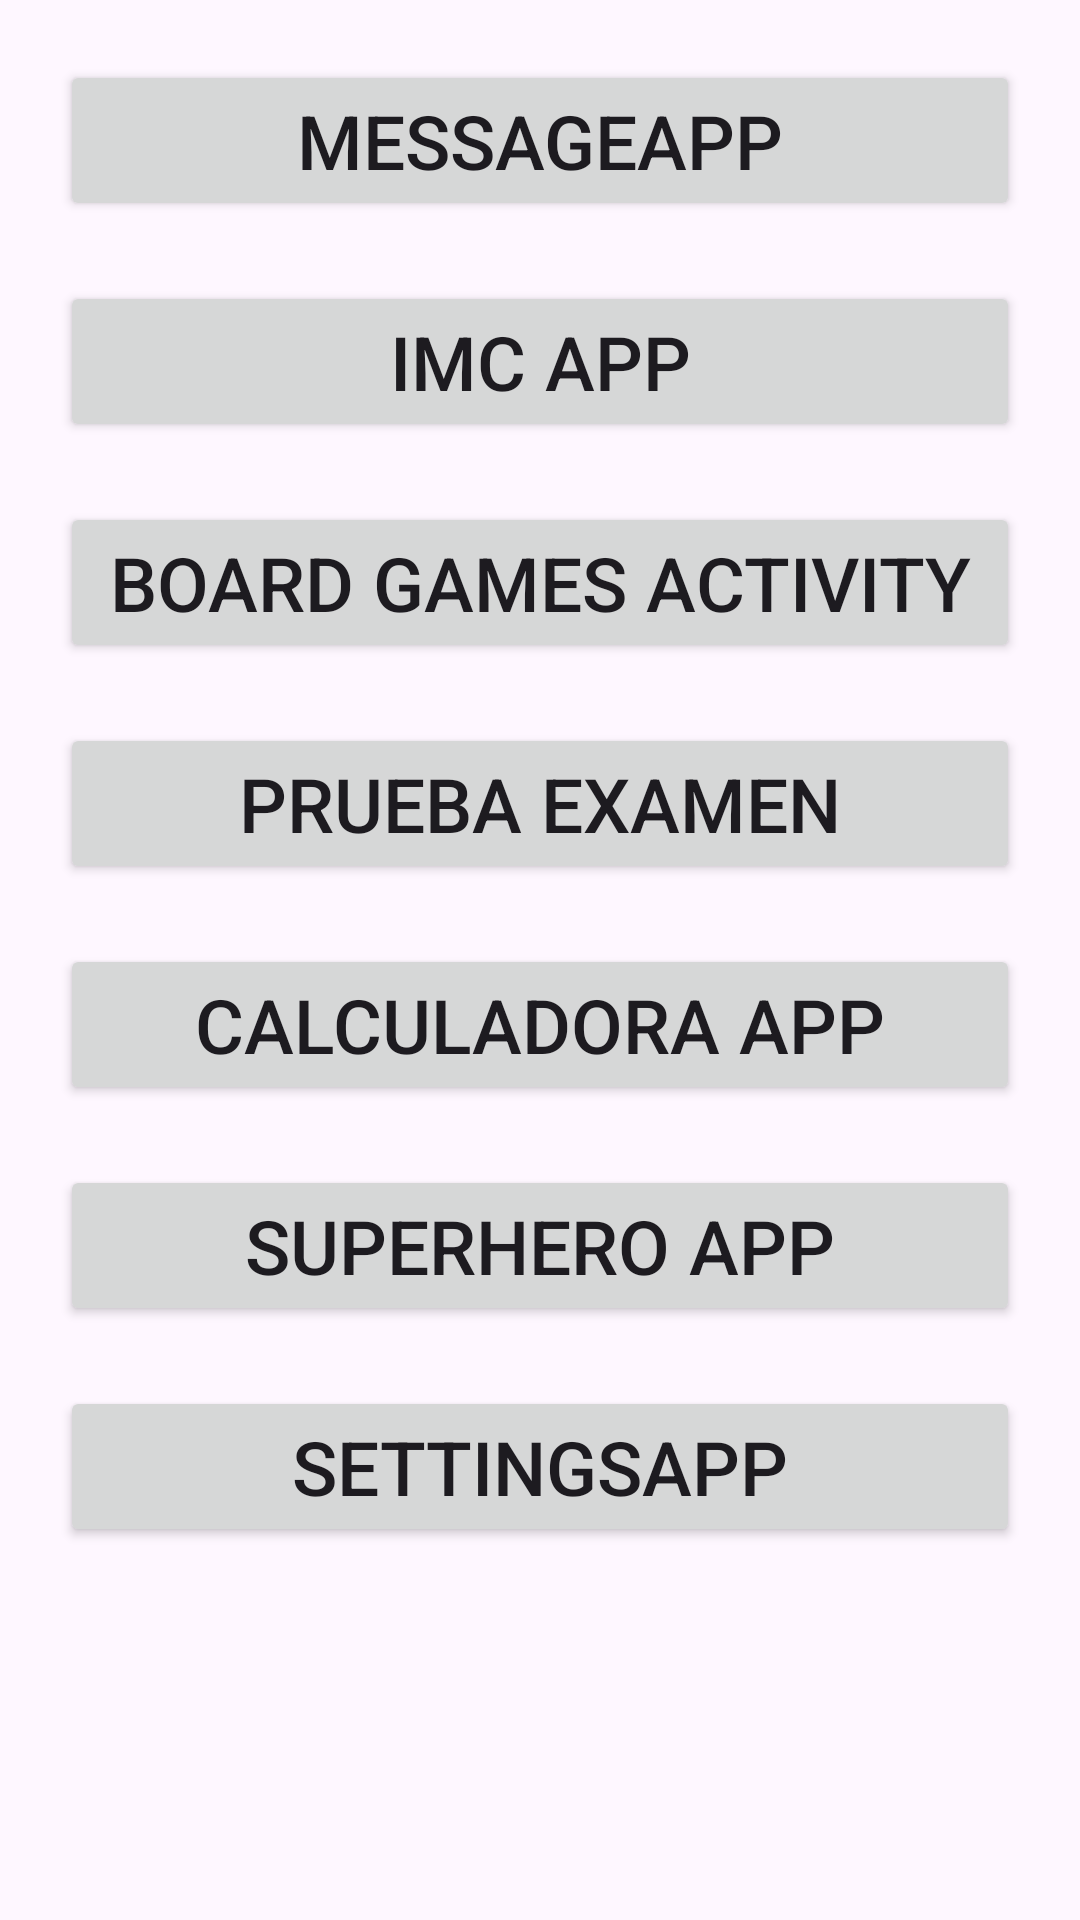

The Android layout XML behind this screen, and the referenced resources:
<!-- AndroidManifest.xml: application theme Theme.EjercicioPrueba -->
<!-- res/layout/activity_menu.xml -->
<?xml version="1.0" encoding="utf-8"?>
<LinearLayout
    xmlns:android="http://schemas.android.com/apk/res/android"
    xmlns:app="http://schemas.android.com/apk/res-auto"
    xmlns:tools="http://schemas.android.com/tools"
    android:id="@+id/main"
    android:layout_width="match_parent"
    android:layout_height="match_parent"
    tools:context=".MenuActivity"
    android:orientation="vertical">

    <Button
        android:id="@+id/btnMessageApp"
        android:layout_width="match_parent"
        android:layout_height="wrap_content"
        android:text="@string/messageapp"
        android:textSize="25sp"
        android:layout_marginHorizontal="20dp"
        android:layout_marginTop="20dp"/>

    <Button
        android:id="@+id/btnIMCapp"
        android:layout_width="match_parent"
        android:layout_height="wrap_content"
        android:text="@string/imc_app"
        android:textSize="25sp"
        android:layout_marginHorizontal="20dp"
        android:layout_marginTop="20dp"/>

    <Button
        android:id="@+id/btnBoardgamesApp"
        android:layout_width="match_parent"
        android:layout_height="wrap_content"
        android:text="@string/BoardGamesActivity"
        android:textSize="25sp"
        android:layout_marginHorizontal="20dp"
        android:layout_marginTop="20dp"/>

    <Button
        android:id="@+id/btnPruebaExamen"
        android:layout_width="match_parent"
        android:layout_height="wrap_content"
        android:text="@string/pruebaexamen"
        android:textSize="25sp"
        android:layout_marginHorizontal="20dp"
        android:layout_marginTop="20dp"/>

    <Button
        android:id="@+id/btnCalculadora"
        android:layout_width="match_parent"
        android:layout_height="wrap_content"
        android:text="@string/calculadora_app"
        android:textSize="25sp"
        android:layout_marginHorizontal="20dp"
        android:layout_marginTop="20dp"/>

    <Button
        android:id="@+id/SuperHeroApp"
        android:layout_width="match_parent"
        android:layout_height="wrap_content"
        android:text="SuperHero App"
        android:textSize="25sp"
        android:layout_marginHorizontal="20dp"
        android:layout_marginTop="20dp"/>

    <Button
        android:id="@+id/SettingsApp"
        android:layout_width="match_parent"
        android:layout_height="wrap_content"
        android:text="SettingsApp"
        android:textSize="25sp"
        android:layout_marginHorizontal="20dp"
        android:layout_marginTop="20dp"/>



</LinearLayout>
<!-- resources referenced by this layout -->
<resources>
  <string name="BoardGamesActivity">Board Games Activity</string>
  <string name="calculadora_app">Calculadora App</string>
  <string name="imc_app">IMC APP</string>
  <string name="messageapp">MessageApp</string>
  <string name="pruebaexamen">Prueba Examen</string>
  <style name="Theme.EjercicioPrueba" parent="Base.Theme.EjercicioPrueba" />
  <style name="Base.Theme.EjercicioPrueba" parent="Theme.Material3.DayNight.NoActionBar">
          
          
      </style>
</resources>
